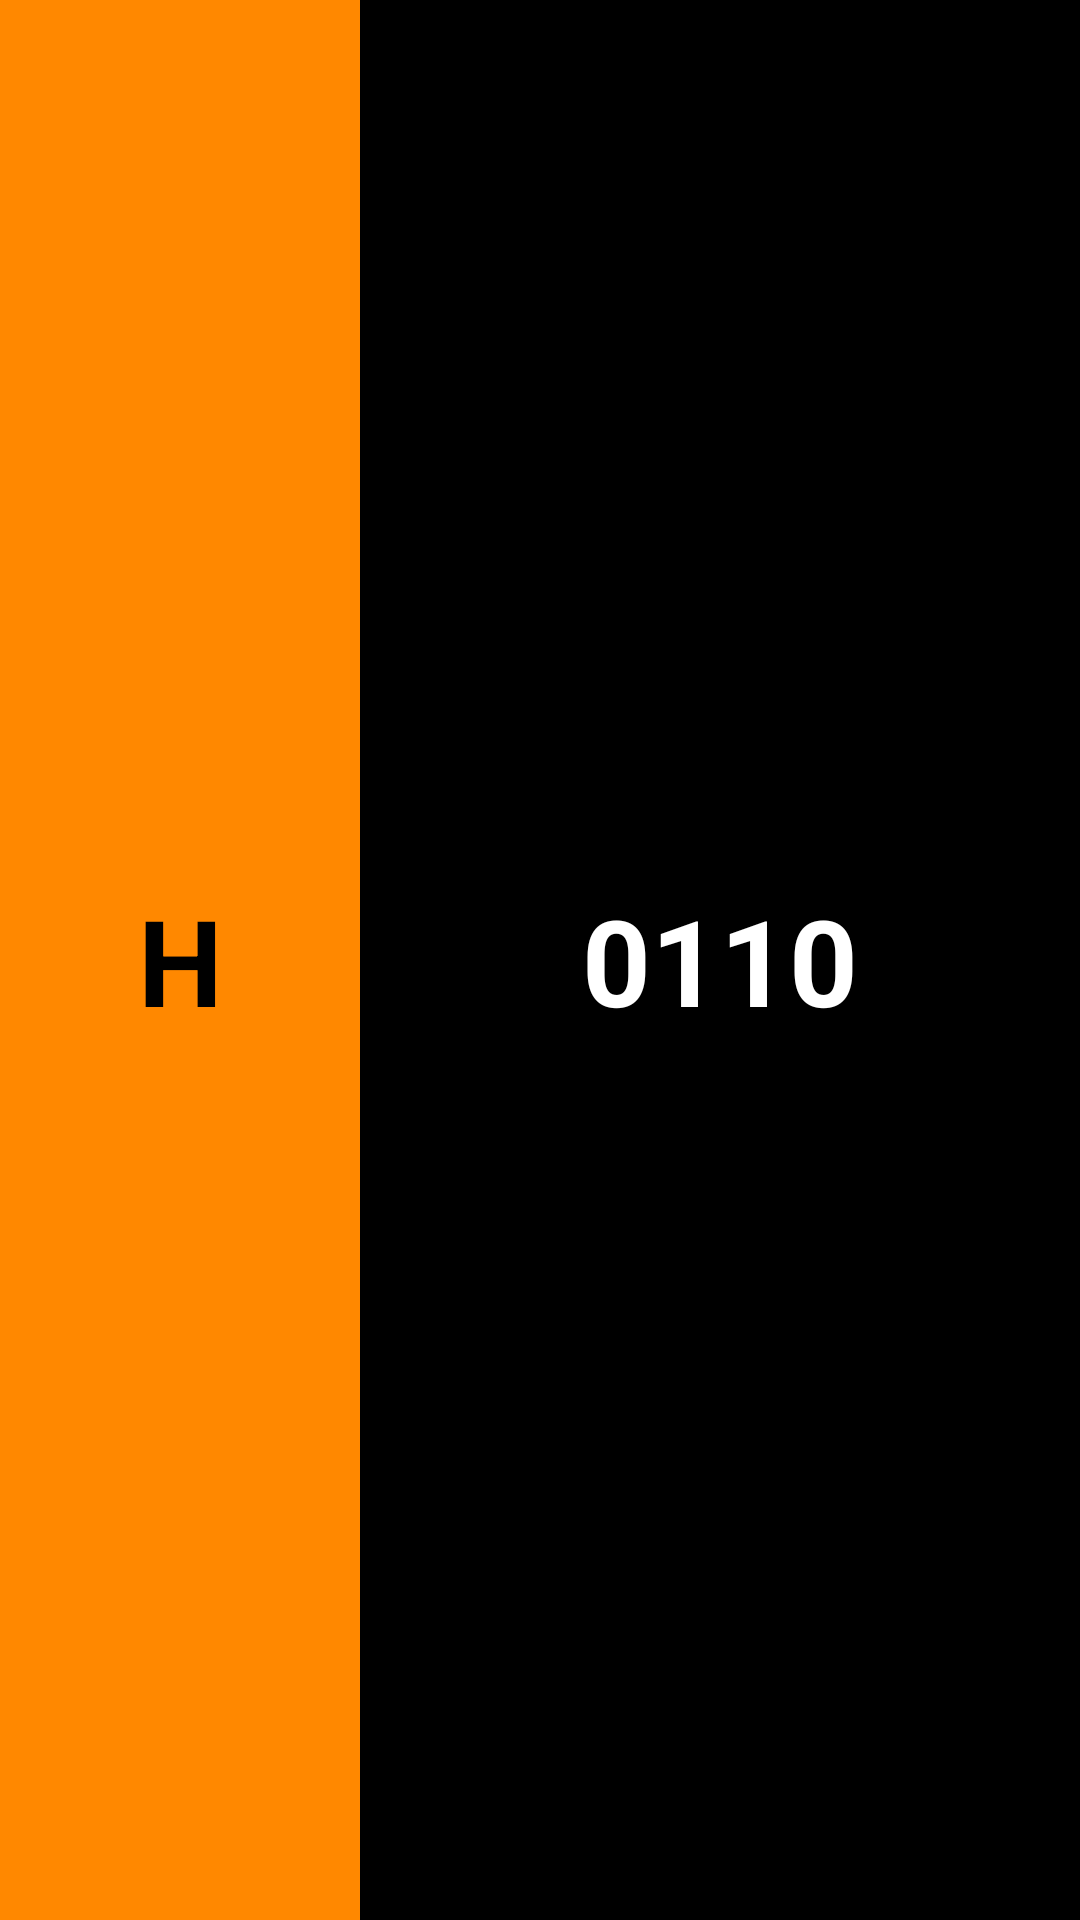

Write the Android layout XML for this screen, with the resource values it uses.
<!-- AndroidManifest.xml: application theme Theme.Huffmancode -->
<!-- res/layout/listitem_layout.xml -->
<?xml version="1.0" encoding="utf-8"?>

<LinearLayout
    xmlns:android="http://schemas.android.com/apk/res/android" android:layout_width="match_parent"
    android:layout_height="74dp"
    android:orientation="horizontal"
    android:background="@color/black">

    <TextView
        android:id="@+id/letter"
        android:layout_width="0dp"
        android:layout_height="match_parent"
        android:layout_weight="1"
        android:padding="8dp"
        android:gravity="center"
        android:text="H"
        android:fontFamily="sans-serif"
        android:textSize="40sp"
        android:textStyle="bold"
        android:textColor="@color/black"
        android:background="@android:color/holo_orange_dark"
        />
    <TextView
        android:id="@+id/prefix"
        android:layout_width="0dp"
        android:layout_height="match_parent"
        android:layout_weight="2"
        android:padding="8dp"
        android:gravity="center"
        android:fontFamily="sans-serif"
        android:textSize="40sp"
        android:textStyle="bold"
        android:text="0110"
        android:textColor="@color/white"
        />
</LinearLayout>
<!-- resources referenced by this layout -->
<resources>
  <style name="Theme.Huffmancode" parent="Theme.MaterialComponents.DayNight.DarkActionBar">
          
          <item name="colorPrimary">@color/purple_500</item>
          <item name="colorPrimaryVariant">@color/purple_700</item>
          <item name="colorOnPrimary">@color/white</item>
          
          <item name="colorSecondary">@color/teal_200</item>
          <item name="colorSecondaryVariant">@color/teal_700</item>
          <item name="colorOnSecondary">@color/black</item>
          
          <item name="android:statusBarColor" tools:targetApi="l">?attr/colorPrimaryVariant</item>
          
      </style>
  <!-- not gathered from this repository: default colours our renderer supplied (Android Studio template values) -->
  <color name="purple_500">#FF6200EE</color>
  <color name="purple_700">#FF3700B3</color>
  <color name="teal_200">#FF03DAC5</color>
  <color name="teal_700">#FF018786</color>
  <color name="black">#FF000000</color>
  <color name="white">#FFFFFFFF</color>
</resources>
